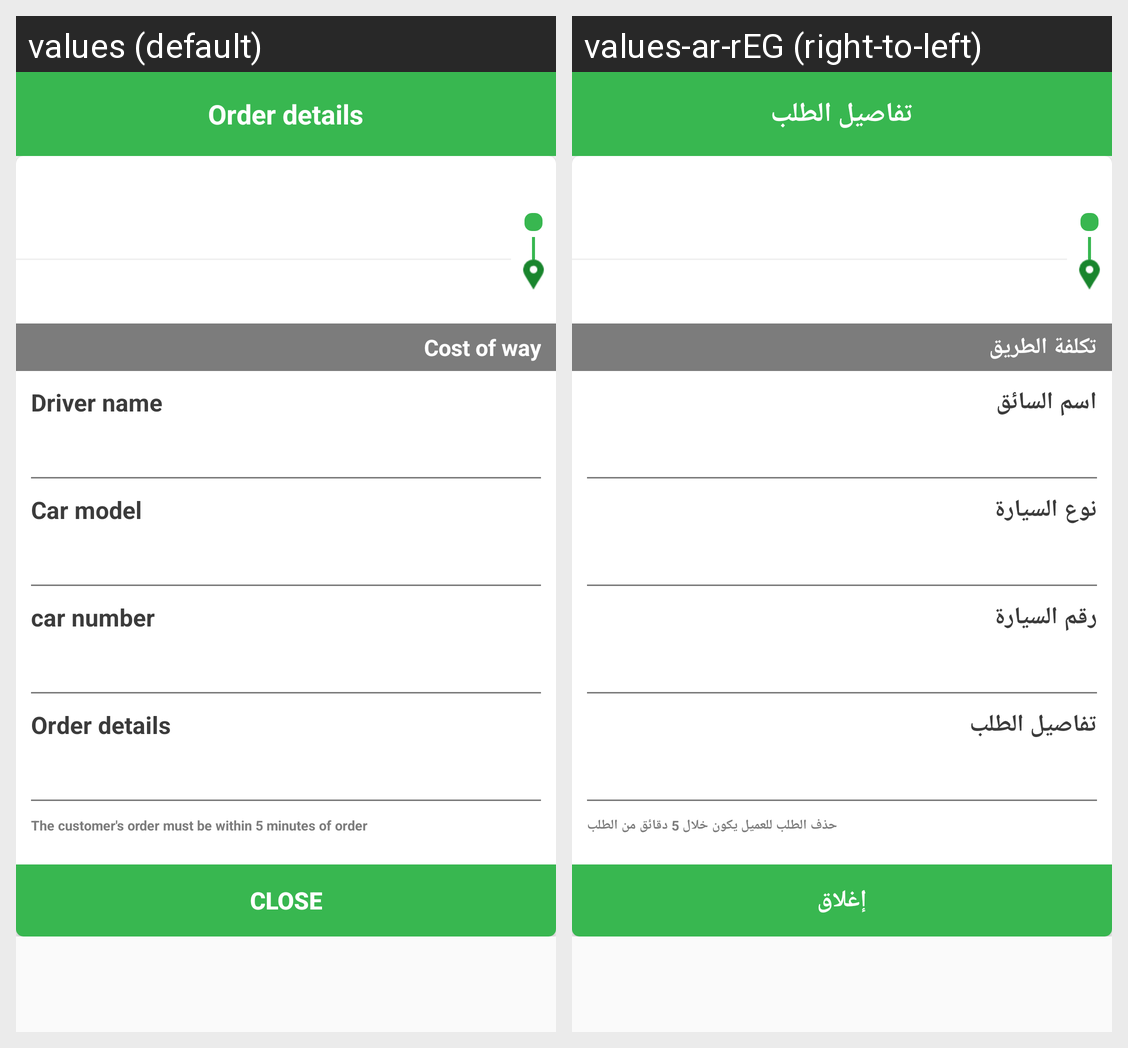

For this localized Android screen grid, give each drawn string resource with its value in every locale shown.
Android screen res/layout/activity_client_order_details.xml rendered under 2 locales, left to right: values (default), values-ar-rEG (right-to-left). Device: Nexus 5 (rendered at 1080×1920; each locale shown at half size, 540×960, under a caption strip naming it); theme AppTheme.
Strings drawn on this screen, with the default value and each locale's value (text and hints the layout hard-codes, and strings that could not be matched under every locale, appear in the picture but are not listed):

order_details
  values: Order details
  values-ar-rEG: تفاصيل الطلب

Cost_the_way
  values: Cost of way
  values-ar-rEG: تكلفة الطريق

driver_name
  values: Driver name
  values-ar-rEG: اسم السائق

car_model
  values: Car model
  values-ar-rEG: نوع السيارة

car_number
  values: car number
  values-ar-rEG: رقم السيارة

delete_order_must_in_5
  values: The customer's order must be within 5 minutes of order
  values-ar-rEG: حذف الطلب للعميل يكون خلال 5 دقائق من الطلب

close
  values: close
  values-ar-rEG: إغلاق
